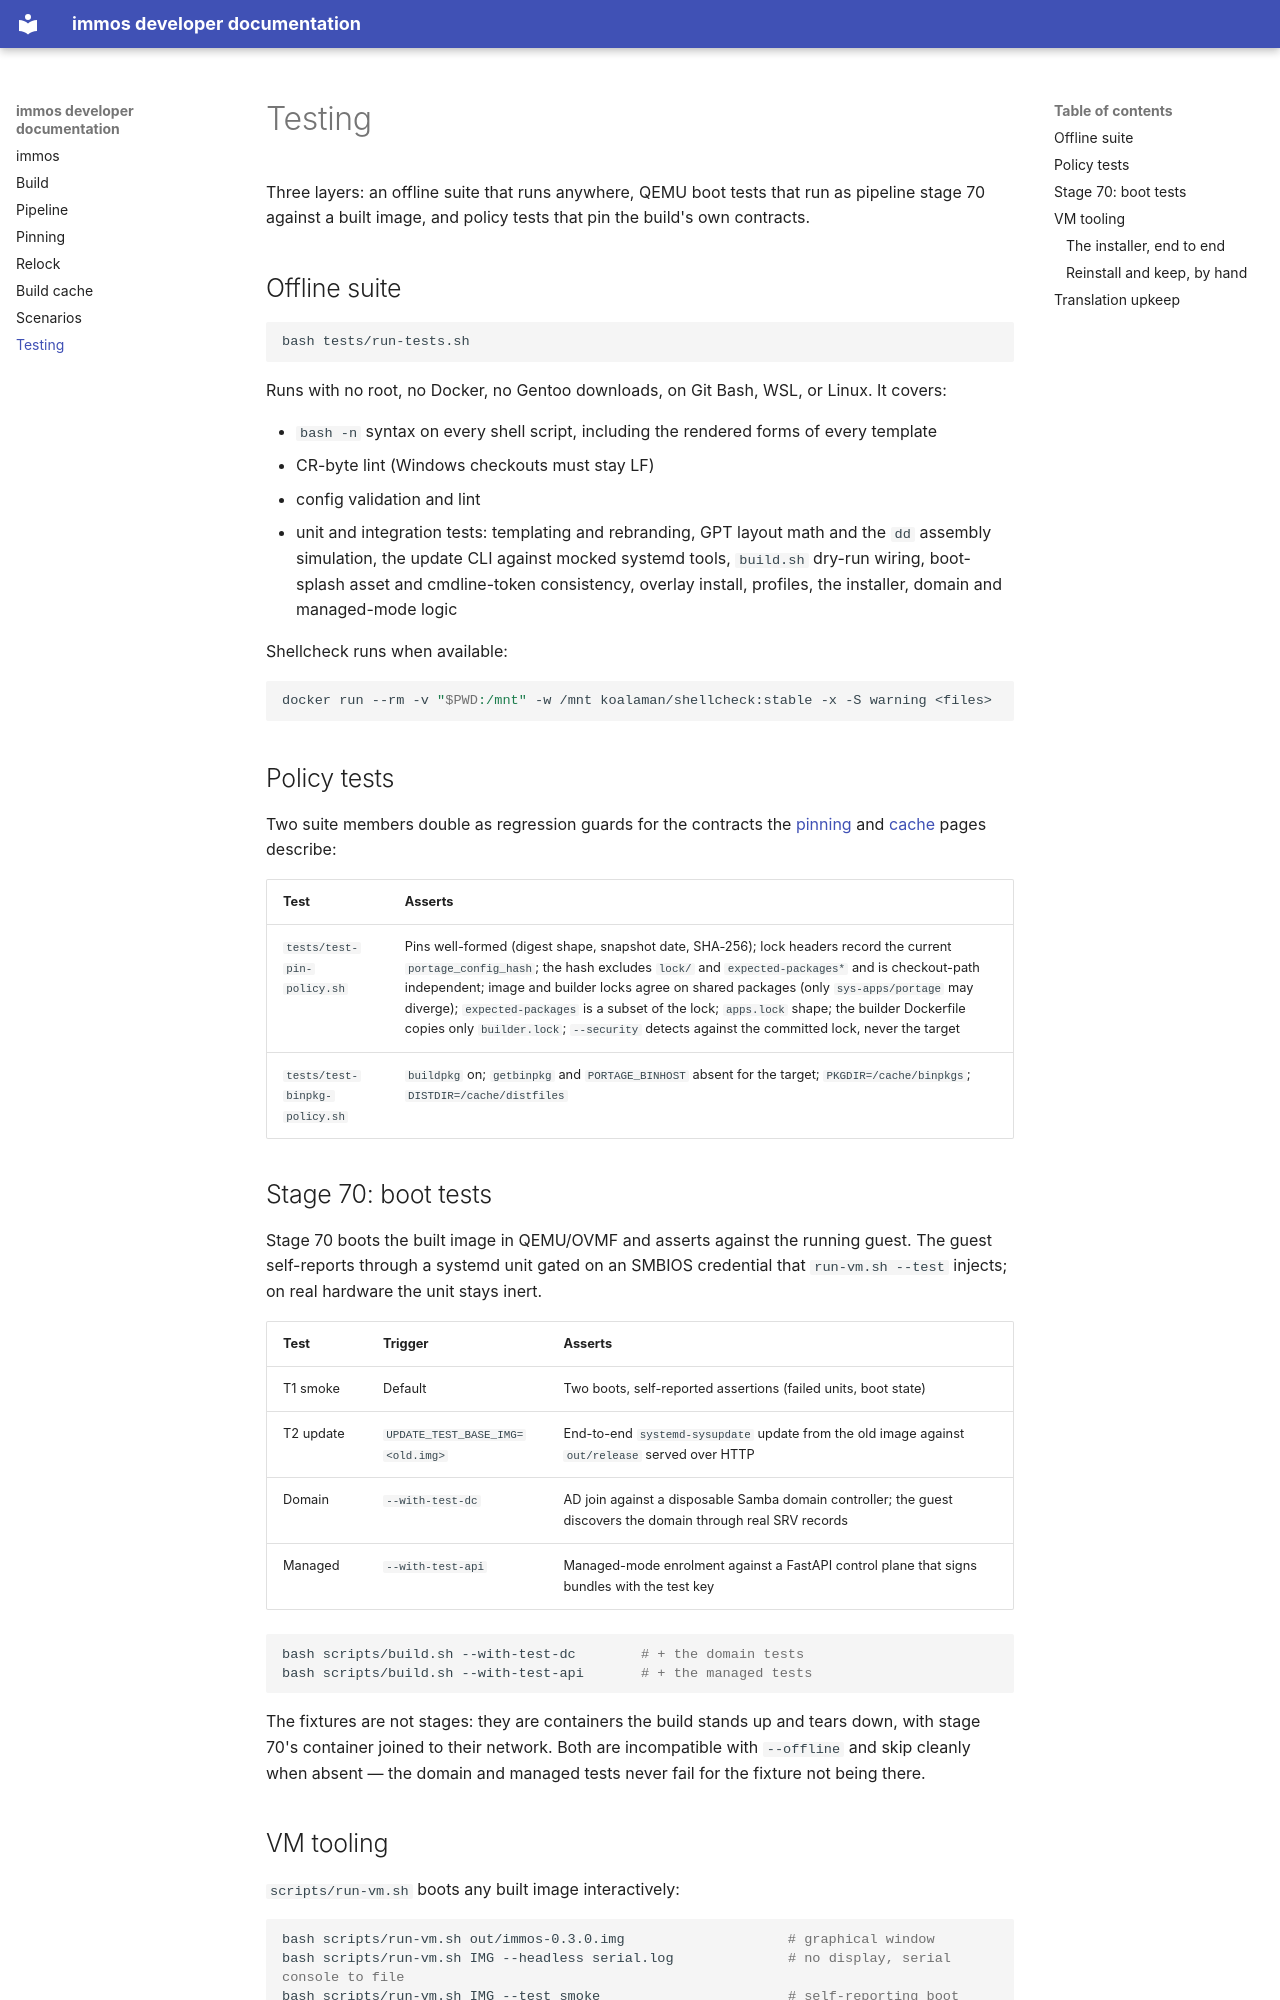

repository: artlucas/gentoo-immutable-os · page: testing/index.html · generator: mkdocs

# Testing

Three layers: an offline suite that runs anywhere, QEMU boot tests that run as pipeline stage 70 against a built image, and policy tests that pin the build's own contracts.

## Offline suite

```sh
bash tests/run-tests.sh
```

Runs with no root, no Docker, no Gentoo downloads, on Git Bash, WSL, or Linux. It covers:

- `bash -n` syntax on every shell script, including the rendered forms of every template
- CR-byte lint (Windows checkouts must stay LF)
- config validation and lint
- unit and integration tests: templating and rebranding, GPT layout math and the `dd` assembly simulation, the update CLI against mocked systemd tools, `build.sh` dry-run wiring, boot-splash asset and cmdline-token consistency, overlay install, profiles, the installer, domain and managed-mode logic

Shellcheck runs when available:

```sh
docker run --rm -v "$PWD:/mnt" -w /mnt koalaman/shellcheck:stable -x -S warning <files>
```

## Policy tests

Two suite members double as regression guards for the contracts the [pinning](pinning.md) and [cache](cache.md) pages describe:

| Test | Asserts |
|---|---|
| `tests/test-pin-policy.sh` | Pins well-formed (digest shape, snapshot date, SHA-256); lock headers record the current `portage_config_hash`; the hash excludes `lock/` and `expected-packages*` and is checkout-path independent; image and builder locks agree on shared packages (only `sys-apps/portage` may diverge); `expected-packages` is a subset of the lock; `apps.lock` shape; the builder Dockerfile copies only `builder.lock`; `--security` detects against the committed lock, never the target |
| `tests/test-binpkg-policy.sh` | `buildpkg` on; `getbinpkg` and `PORTAGE_BINHOST` absent for the target; `PKGDIR=/cache/binpkgs`; `DISTDIR=/cache/distfiles` |

## Stage 70: boot tests

Stage 70 boots the built image in QEMU/OVMF and asserts against the running guest. The guest self-reports through a systemd unit gated on an SMBIOS credential that `run-vm.sh --test` injects; on real hardware the unit stays inert.

| Test | Trigger | Asserts |
|---|---|---|
| T1 smoke | Default | Two boots, self-reported assertions (failed units, boot state) |
| T2 update | `UPDATE_TEST_BASE_IMG=<old.img>` | End-to-end `systemd-sysupdate` update from the old image against `out/release` served over HTTP |
| Domain | `--with-test-dc` | AD join against a disposable Samba domain controller; the guest discovers the domain through real SRV records |
| Managed | `--with-test-api` | Managed-mode enrolment against a FastAPI control plane that signs bundles with the test key |

```sh
bash scripts/build.sh --with-test-dc        # + the domain tests
bash scripts/build.sh --with-test-api       # + the managed tests
```

The fixtures are not stages: they are containers the build stands up and tears down, with stage 70's container joined to their network. Both are incompatible with `--offline` and skip cleanly when absent — the domain and managed tests never fail for the fixture not being there.
